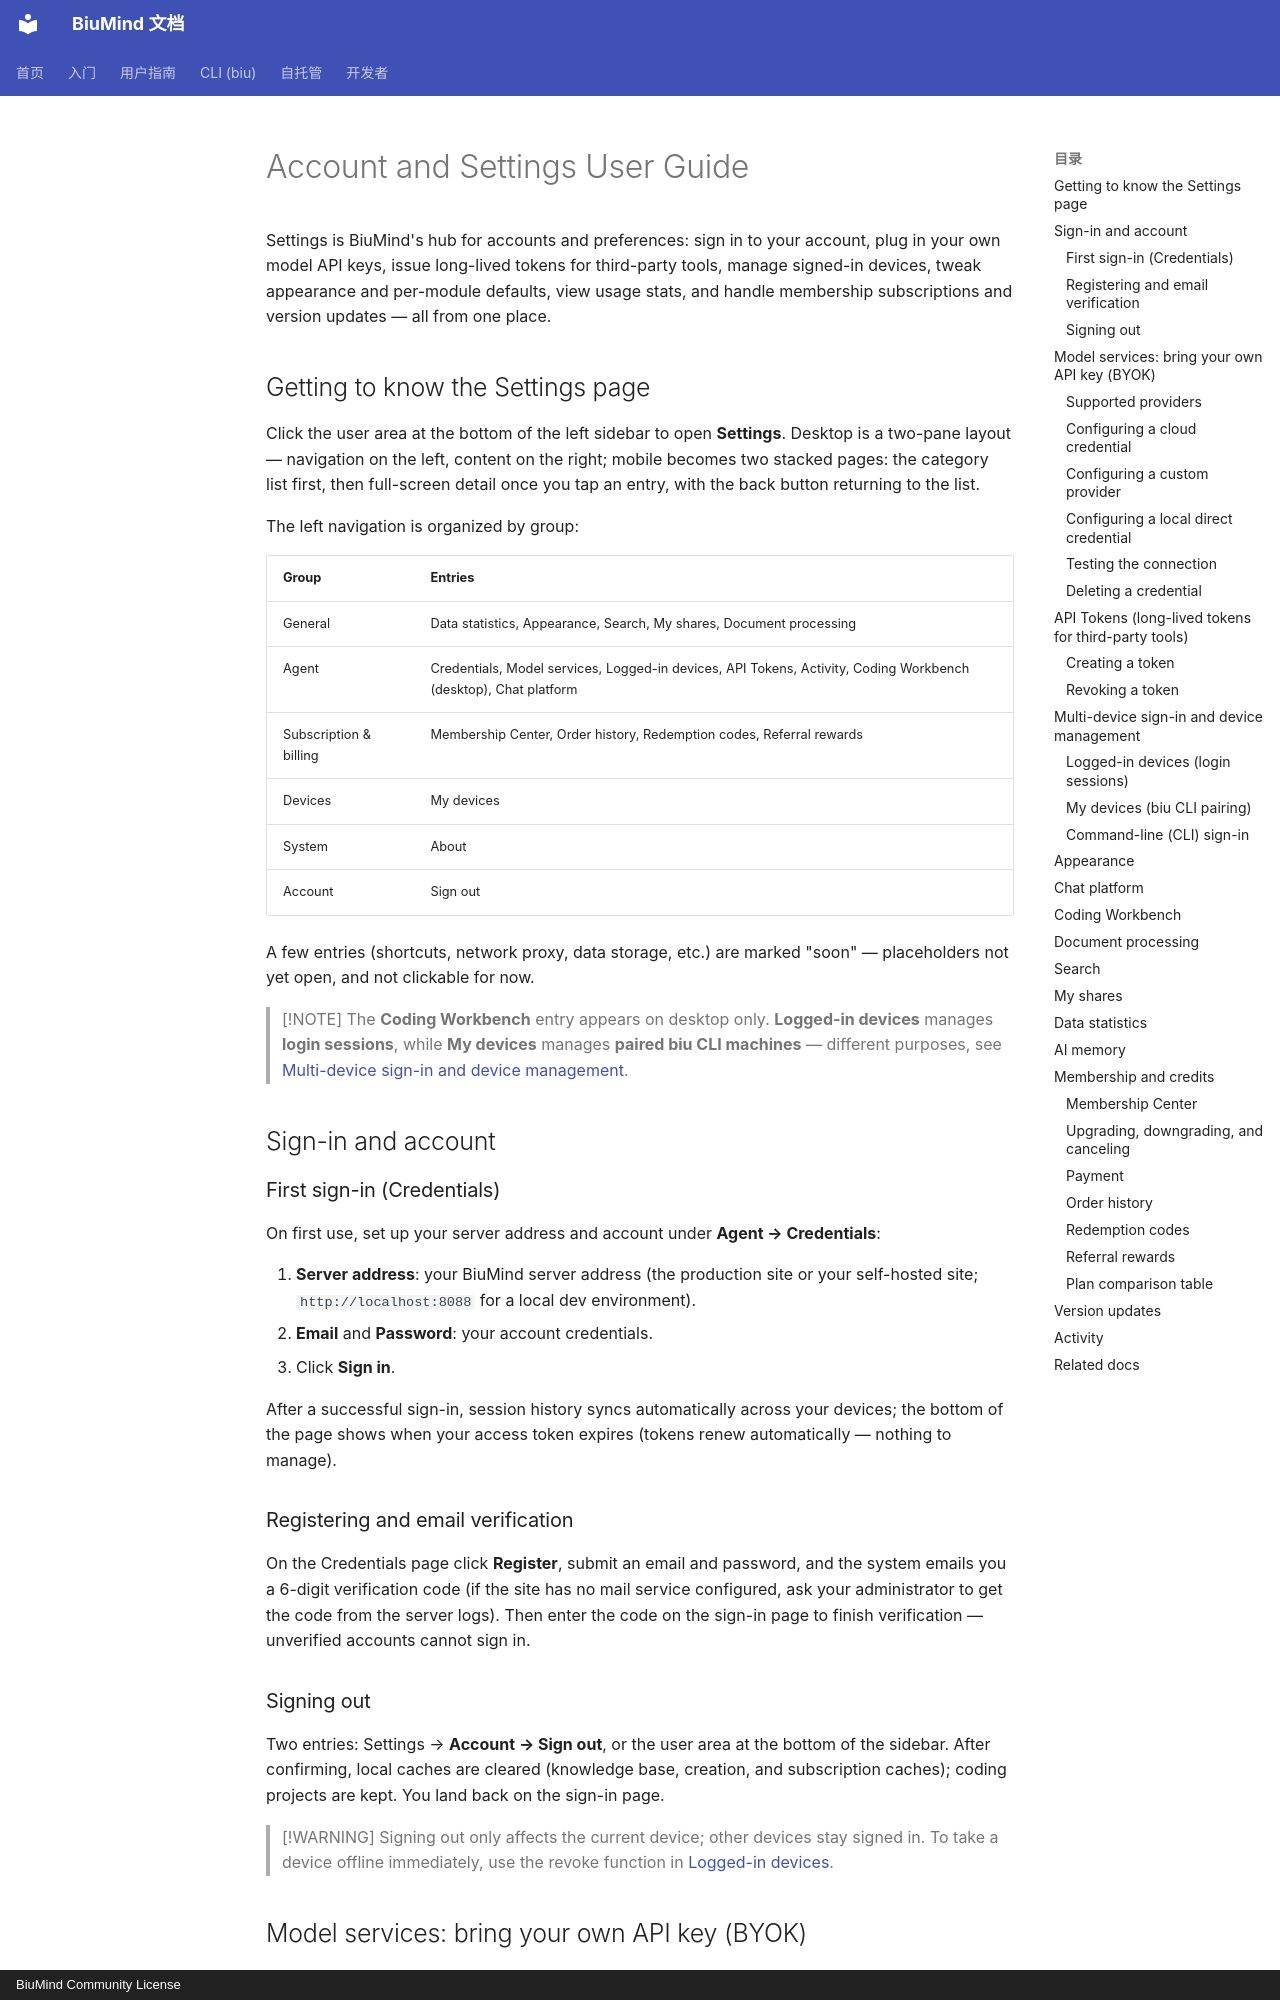

repository: biumind/biumind · page: en/guide/settings/index.html · generator: mkdocs · copyright: BiuMind Community License

# Account and Settings User Guide

Settings is BiuMind's hub for accounts and preferences: sign in to your account, plug in your own model API keys, issue long-lived tokens for third-party tools, manage signed-in devices, tweak appearance and per-module defaults, view usage stats, and handle membership subscriptions and version updates — all from one place.

## Getting to know the Settings page

Click the user area at the bottom of the left sidebar to open **Settings**. Desktop is a two-pane layout — navigation on the left, content on the right; mobile becomes two stacked pages: the category list first, then full-screen detail once you tap an entry, with the back button returning to the list.

The left navigation is organized by group:

| Group | Entries |
|---|---|
| General | Data statistics, Appearance, Search, My shares, Document processing |
| Agent | Credentials, Model services, Logged-in devices, API Tokens, Activity, Coding Workbench (desktop), Chat platform |
| Subscription & billing | Membership Center, Order history, Redemption codes, Referral rewards |
| Devices | My devices |
| System | About |
| Account | Sign out |

A few entries (shortcuts, network proxy, data storage, etc.) are marked "soon" — placeholders not yet open, and not clickable for now.

> [!NOTE]
> The **Coding Workbench** entry appears on desktop only. **Logged-in devices** manages **login sessions**, while **My devices** manages **paired biu CLI machines** — different purposes, see [Multi-device sign-in and device management](#multi-device-sign-in-and-device-management).

## Sign-in and account

### First sign-in (Credentials)

On first use, set up your server address and account under **Agent → Credentials**:

1. **Server address**: your BiuMind server address (the production site or your self-hosted site; `http://localhost:8088` for a local dev environment).
2. **Email** and **Password**: your account credentials.
3. Click **Sign in**.

After a successful sign-in, session history syncs automatically across your devices; the bottom of the page shows when your access token expires (tokens renew automatically — nothing to manage).

### Registering and email verification

On the Credentials page click **Register**, submit an email and password, and the system emails you a 6-digit verification code (if the site has no mail service configured, ask your administrator to get the code from the server logs). Then enter the code on the sign-in page to finish verification — unverified accounts cannot sign in.

### Signing out

Two entries: Settings → **Account → Sign out**, or the user area at the bottom of the sidebar. After confirming, local caches are cleared (knowledge base, creation, and subscription caches); coding projects are kept. You land back on the sign-in page.

> [!WARNING]
> Signing out only affects the current device; other devices stay signed in. To take a device offline immediately, use the revoke function in [Logged-in devices](#logged-in-devices-login-sessions).
